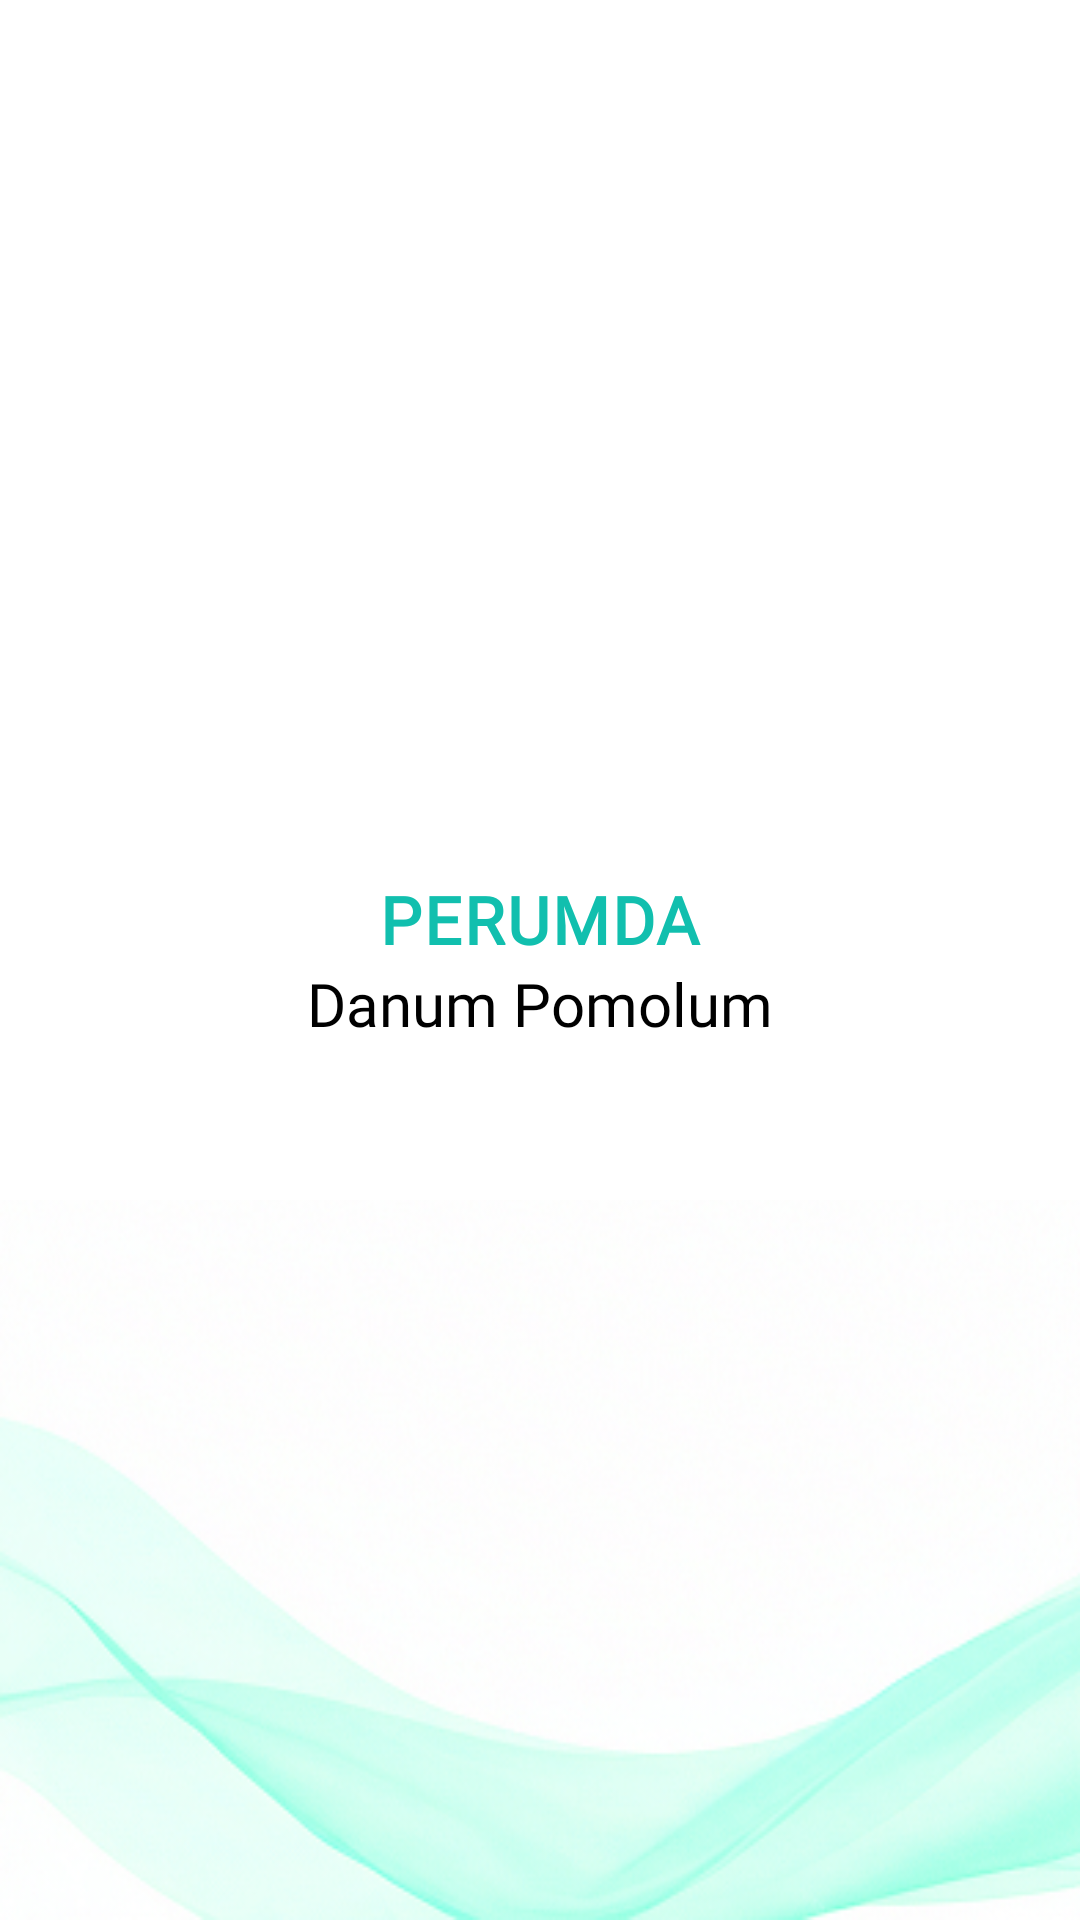

Here is an Android app screen rendered from its layout file. Give the layout XML and the strings, colors and styles it references.
<!-- AndroidManifest.xml: application theme Theme.TestProjectMagang -->
<!-- res/layout/activity_splash_screen.xml -->
<?xml version="1.0" encoding="utf-8"?>
<RelativeLayout xmlns:android="http://schemas.android.com/apk/res/android"
    android:layout_width="match_parent"
    android:layout_height="match_parent"
    android:background="#FFFFFF">

    
    <LinearLayout
        android:id="@+id/brand_container"
        android:layout_width="wrap_content"
        android:layout_height="wrap_content"
        android:layout_centerInParent="true"
        android:gravity="center"
        android:orientation="vertical">

        <TextView
            android:id="@+id/tv_brand_title"
            android:layout_width="wrap_content"
            android:layout_height="wrap_content"
            android:text="PERUMDA"
            android:textAllCaps="true"
            android:textColor="#11BFAE"
            android:textSize="22sp"
            android:textStyle="bold"
            android:letterSpacing="0.03"
            android:fontFamily="@font/poppinsbold" />

        <TextView
            android:id="@+id/tv_brand_subtitle"
            android:layout_width="wrap_content"
            android:layout_height="wrap_content"
            android:layout_marginTop="0dp"
            android:text="Danum Pomolum"
            android:textColor="#000000"
            android:textSize="20sp"
            android:fontFamily="@font/poppinsregular" />
    </LinearLayout>

    
    <FrameLayout
        android:id="@+id/waves_container"
        android:layout_width="match_parent"
        android:layout_height="240dp"
        android:layout_alignParentBottom="true">

        
        <View
            android:layout_width="match_parent"
            android:layout_height="220dp"
            android:layout_gravity="bottom|start"
            android:background="@drawable/home"
            android:translationX="0dp" />

        
        <View
            android:layout_width="match_parent"
            android:layout_height="243dp"
            android:layout_gravity="bottom|end"
            android:background="@drawable/home"
            android:translationX="0dp" />
    </FrameLayout>

</RelativeLayout>
<!-- resources referenced by this layout -->
<resources>
  <!-- drawable home: jpg bitmap (drawable, 56299 bytes) -->
  <style name="Theme.TestProjectMagang" parent="Base.Theme.TestProjectMagang" />
  <style name="Base.Theme.TestProjectMagang" parent="Theme.Material3.DayNight.NoActionBar">
          
          
      </style>
</resources>
